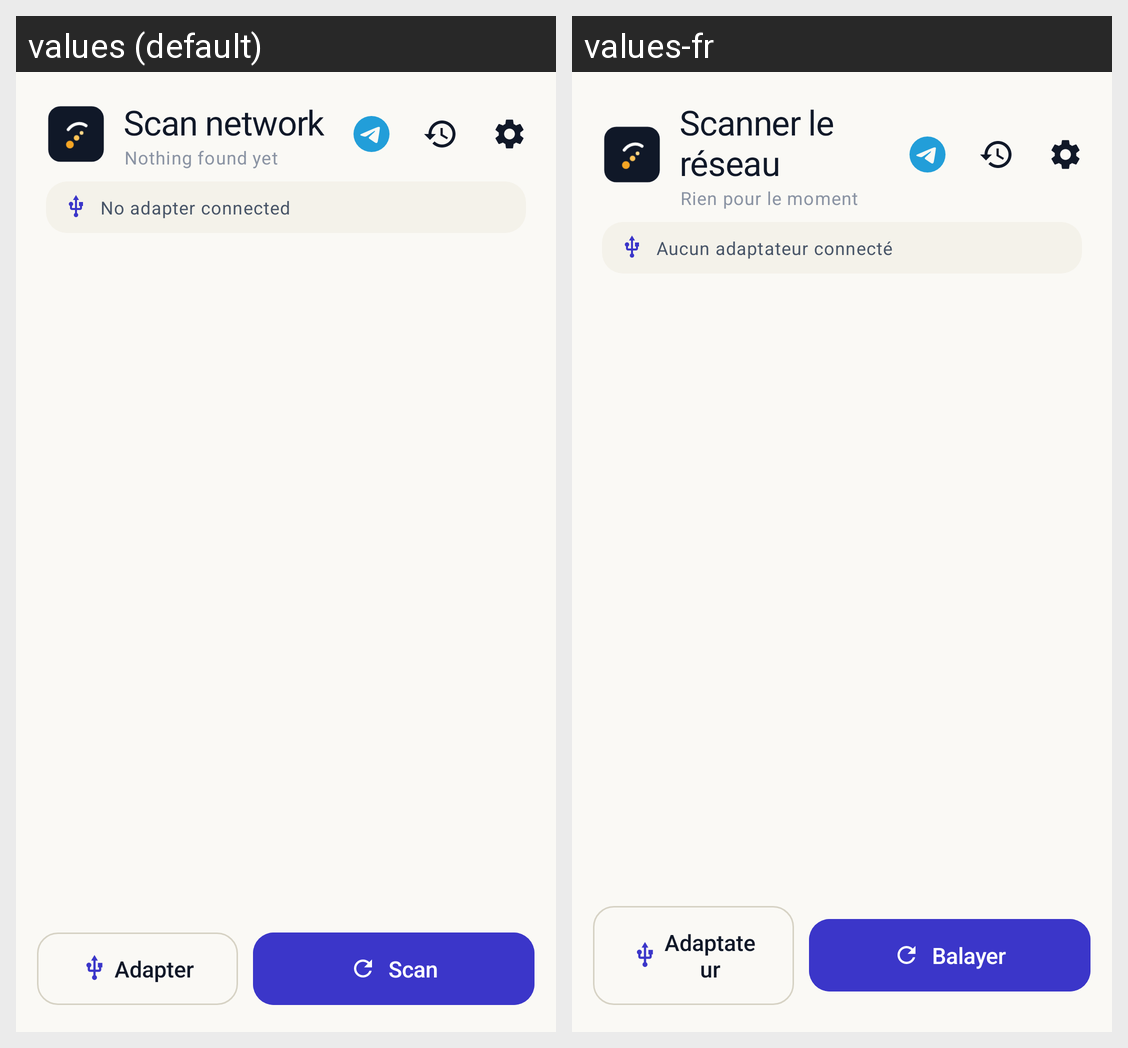

This grid shows one Android layout under two languages. Give, for every string resource on the screen, its name, the default text and each shown locale's text.
Android screen res/layout/activity_scan.xml rendered under 2 locales, left to right: values (default), values-fr. Device: Nexus 5 (rendered at 1080×1920; each locale shown at half size, 540×960, under a caption strip naming it); theme Theme.PixieDust.
Strings drawn on this screen, with the default value and each locale's value (text and hints the layout hard-codes, and strings that could not be matched under every locale, appear in the picture but are not listed):

scan_title
  values: Scan network
  values-fr: Scanner le réseau

scan_count_zero
  values: Nothing found yet
  values-fr: Rien pour le moment

cd_adapter
  values: Adapter
  values-fr: Adaptateur

scan_adapter_none
  values: No adapter connected
  values-fr: Aucun adaptateur connecté

btn_drivers
  values: Adapter
  values-fr: Adaptateur

scan_btn_scan
  values: Scan
  values-fr: Balayer
